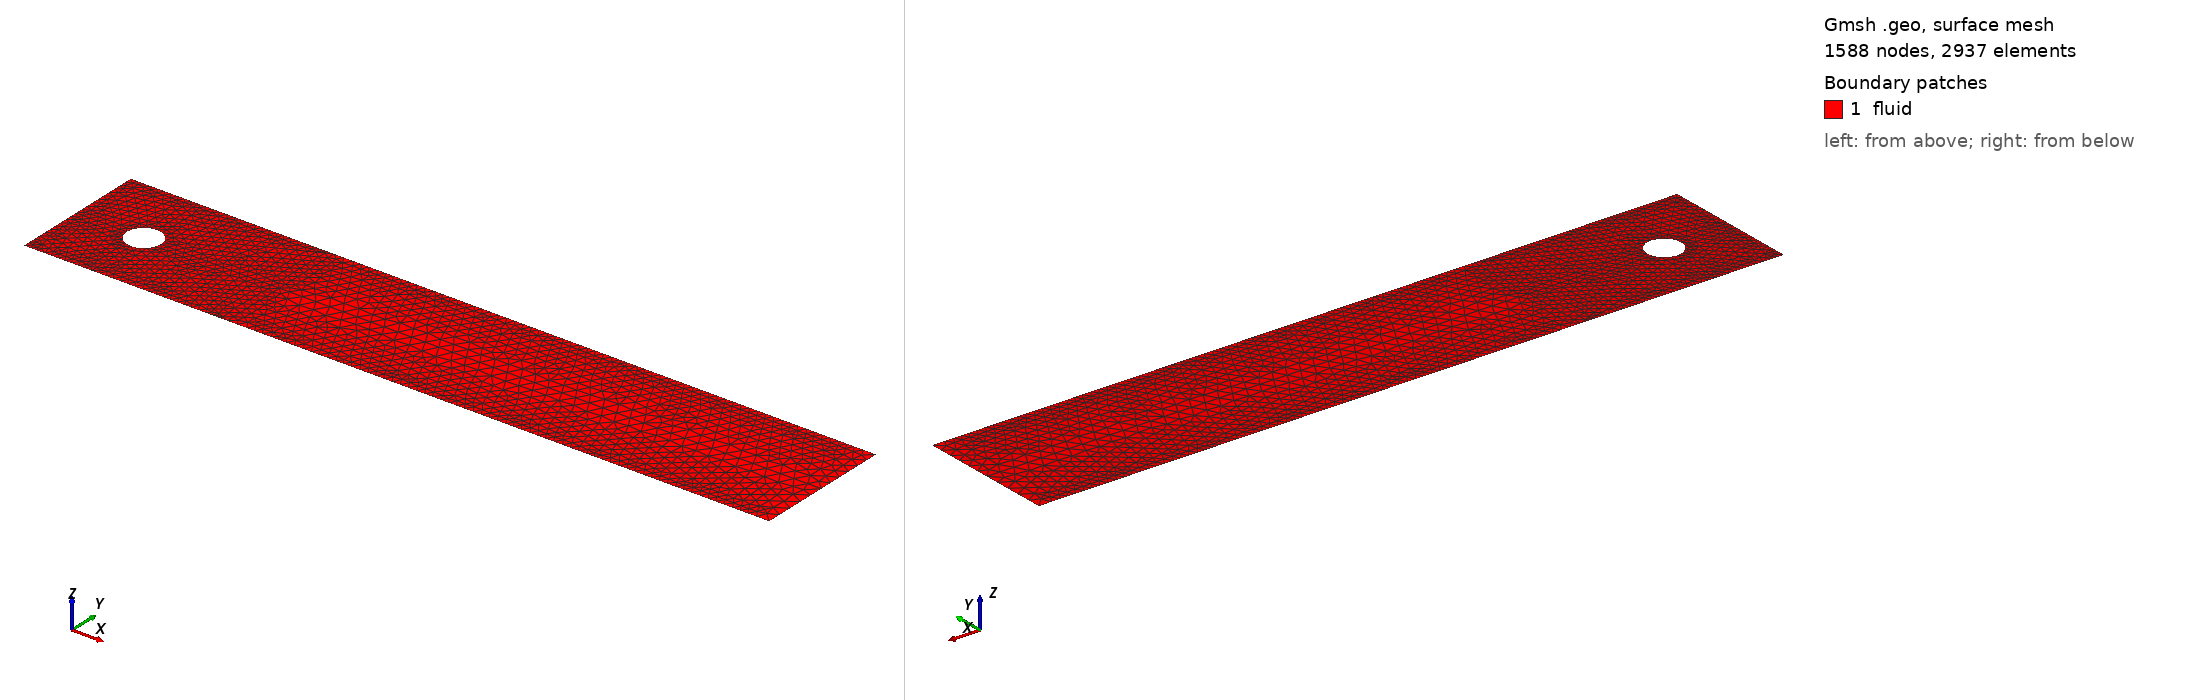

Gmsh geometry script, surface-meshed: 1588 nodes, 2937 surface elements. Boundary patches (legend numbers): 1 fluid. Left view from above one corner, right view from below the opposite corner. Legend entries are the model's physical surfaces. The drawing asked Gmsh for element sizes between 1% and 20% of the model's largest extent; the script's own settings can give other sizes.

=== DFGBenchmark.geo (drawn) ===
// mesh of the DFG benchmark

// constants
sqrt1_2 = 0.70710678118654752440;

// geometry parameters
xc = 2.0; // position of the cylinder
yc = 2.0; // position of the cylinder
rc = 0.5; // radius of the cylinder
h = 4.1;  // height of the channel
l = 22.0; // length of the channel
a = 3.0;  // scaling factor

// characteristic length
cl__max = 10.0;
cl__med = h / 10.;
cl__min = rc / 2.;

// curves of the channel
Point(1) = {0, 0, 0, cl__max};
Point(2) = {xc, 0, 0, cl__max};
Point(3) = {a * xc, 0, 0, cl__max};
Point(4) = {l, 0, 0, cl__max};
Point(5) = {l, yc, 0, cl__max};
Point(6) = {l, h, 0, cl__max};
Point(7) = {a * xc, h, 0,cl__max};
Point(8) = {xc, h, 0, cl__max};
Point(9) = {0, h, 0, cl__max};
Point(10) = {0, yc, 0, cl__max};

// lines of the channel
Line(1) = {1, 2};
Line(2) = {2, 3};
Line(3) = {3, 4};
Line(4) = {4, 5};
Line(5) = {5, 6};
Line(6) = {6, 7};
Line(7) = {7, 8};
Line(8) = {8, 9};
Line(9) = {9, 10};
Line(10) = {10, 1};

// points of the cylinder
Point(11) = {xc, yc, 0, cl__max};
Point(12) = {xc + rc, yc, 0, cl__max};
Point(13) = {xc + rc * sqrt1_2, yc + rc * sqrt1_2, 0, cl__max};
Point(14) = {xc, yc + rc, 0, cl__max};
Point(15) = {xc - rc * sqrt1_2, yc + rc * sqrt1_2, 0, cl__max};
Point(16) = {xc - rc, yc, 0, cl__max};
Point(17) = {xc - rc * sqrt1_2, yc - rc * sqrt1_2, 0, cl__max};
Point(18) = {xc, yc - rc, 0, cl__max};
Point(19) = {xc + rc * sqrt1_2, yc - rc * sqrt1_2, 0, cl__max};

// curves of the cylinder
Circle(11) = {12, 11, 13};
Circle(12) = {13, 11, 14};
Circle(13) = {14, 11, 15};
Circle(14) = {15, 11, 16};
Circle(15) = {16, 11, 17};
Circle(16) = {17, 11, 18};
Circle(17) = {18, 11, 19};
Circle(18) = {19, 11, 12};

// auxiliary horizontal lines
Point(20) = {a * xc, yc, 0, cl__max};
Line(19) = {10, 16};
Line(20) = {12, 20};
Line(21) = {20, 5};

// auxiliary vertical lines
Line(22) = {2, 18};
Line(23) = {14, 8};
Line(24) = {3, 20};
Line(25) = {20, 7};

// auxiliary diagonal lines
Line(26) = {1, 17};
Line(27) = {19, 3};
Line(28) = {9, 15};
Line(29) = {13, 7};

// surface definitions
Line Loop(30) = {1, 22, -16, -26};
Plane Surface(31) = {30};
Line Loop(32) = {2, -27, -17, -22};
Plane Surface(33) = {32};
Line Loop(34) = {3, 4, -21, -24};
Plane Surface(35) = {34};
Line Loop(36) = {5, 6, -25, 21};
Plane Surface(37) = {36};
Line Loop(38) = {7, -23, -12, 29};
Plane Surface(39) = {38};
Line Loop(40) = {23, 8, 28, -13};
Plane Surface(41) = {40};
Line Loop(42) = {9, 19, -14, -28};
Plane Surface(43) = {42};
Line Loop(44) = {10, 26, -15, -19};
Plane Surface(45) = {44};
Line Loop(46) = {11, 29, -25, -20};
Plane Surface(47) = {46};
Line Loop(48) = {18, 20, -24, -27};
Plane Surface(49) = {48};

// physical regions
Physical Curve("inlet", 100) = {9, 10};
Physical Curve("outlet", 101) = {4, 5};
Physical Curve("lower wall", 102) = {1, 2, 3};
Physical Curve("upper wall", 103) = {6, 7, 8};
Physical Curve("cylinder", 104) = {11, 12, 13, 14, 15, 16, 17, 18};
Physical Surface("fluid", 200) = {31, 33, 35, 37, 39, 41, 43, 45, 47, 49};

// definition of size fields
// box behind the cylinder
Field[1] = Box;
Field[1].VIn = cl__med;
Field[1].VOut = cl__max;
Field[1].XMax = l;
Field[1].XMin = a * xc;
Field[1].YMin = 0.0;
Field[1].YMax = h;
// box in front of the cylinder
Field[2] = Box;
Field[2].VIn = cl__min;
Field[2].VOut = cl__max;
Field[2].XMax = a * xc;
Field[2].XMin = 0.0;
Field[2].YMin = 0.0;
Field[2].YMax = h;
// refinement of the channel walls and the cylinder boundary
Field[3] = Distance;
Field[3].EdgesList = {6, 7, 8, 9, 10, 1, 2, 3, 11, 12, 13, 14, 15, 16, 17, 18};
Field[4] = Threshold;
Field[4].IField = 3;
Field[4].DistMax = 0.5 * rc;
Field[4].DistMin = 0.3 * rc;
Field[4].LcMax = cl__med;
Field[4].LcMin = 0.2 * rc;
// background field: minimum of the fields 1, 2, 4
Field[5] = Min;
Field[5].FieldsList = {1, 2, 4};
Background Field = 5;
